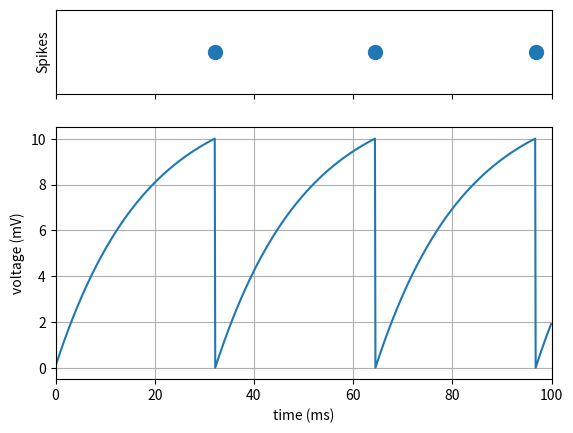

Write the Python code that produced this figure.
import numpy as np
from scipy.integrate import solve_ivp
import matplotlib
import matplotlib.pyplot as plt

# Arbitrary Parameters
Tmax = 100  # ms - Time to Run
dt = 0.1    # ms - Time Step
Vrest = 0   # mV - Resting Voltage
Vmax = 10   # mV - Threshold Voltage
R = 6       # Ohms Resistance
C = 3       # mF - Capacitance
I = 2       # mA - Input Current
tau = R*C   # ms - Time Constant (7.5)

# Differential 
def dv_dt(t, v):
    return (-v + Vrest + R*I)/tau

t_arr = np.arange(0, Tmax, dt)
s_arr = np.zeros(len(t_arr))
v_arr = np.zeros(len(t_arr))
v_arr[-1] = Vrest

for i, t in enumerate(t_arr):
    Vm = v_arr[i-1]
    if Vm >= Vmax:
        Vm = Vrest
        s_arr[i] = 1
    else:
        Vm = Vm + dt*dv_dt(t, Vm)
    v_arr[i] = Vm

fig, (ax1, ax2) = plt.subplots(2, sharex=True, gridspec_kw={'height_ratios': [1, 3]})

ax1.plot(t_arr, s_arr, marker='.', markersize=20, linestyle='none')
ax1.set(ylabel='Spikes')
ax1.axis([0,Tmax, 0.5, 1.5])
ax1.set_yticklabels([])
ax1.set_yticks([])

ax2.plot(t_arr, v_arr)
ax2.set(xlabel='time (ms)', ylabel='voltage (mV)')
ax2.grid()


fig.savefig("singleSpikingNeuron.png")
plt.show()

